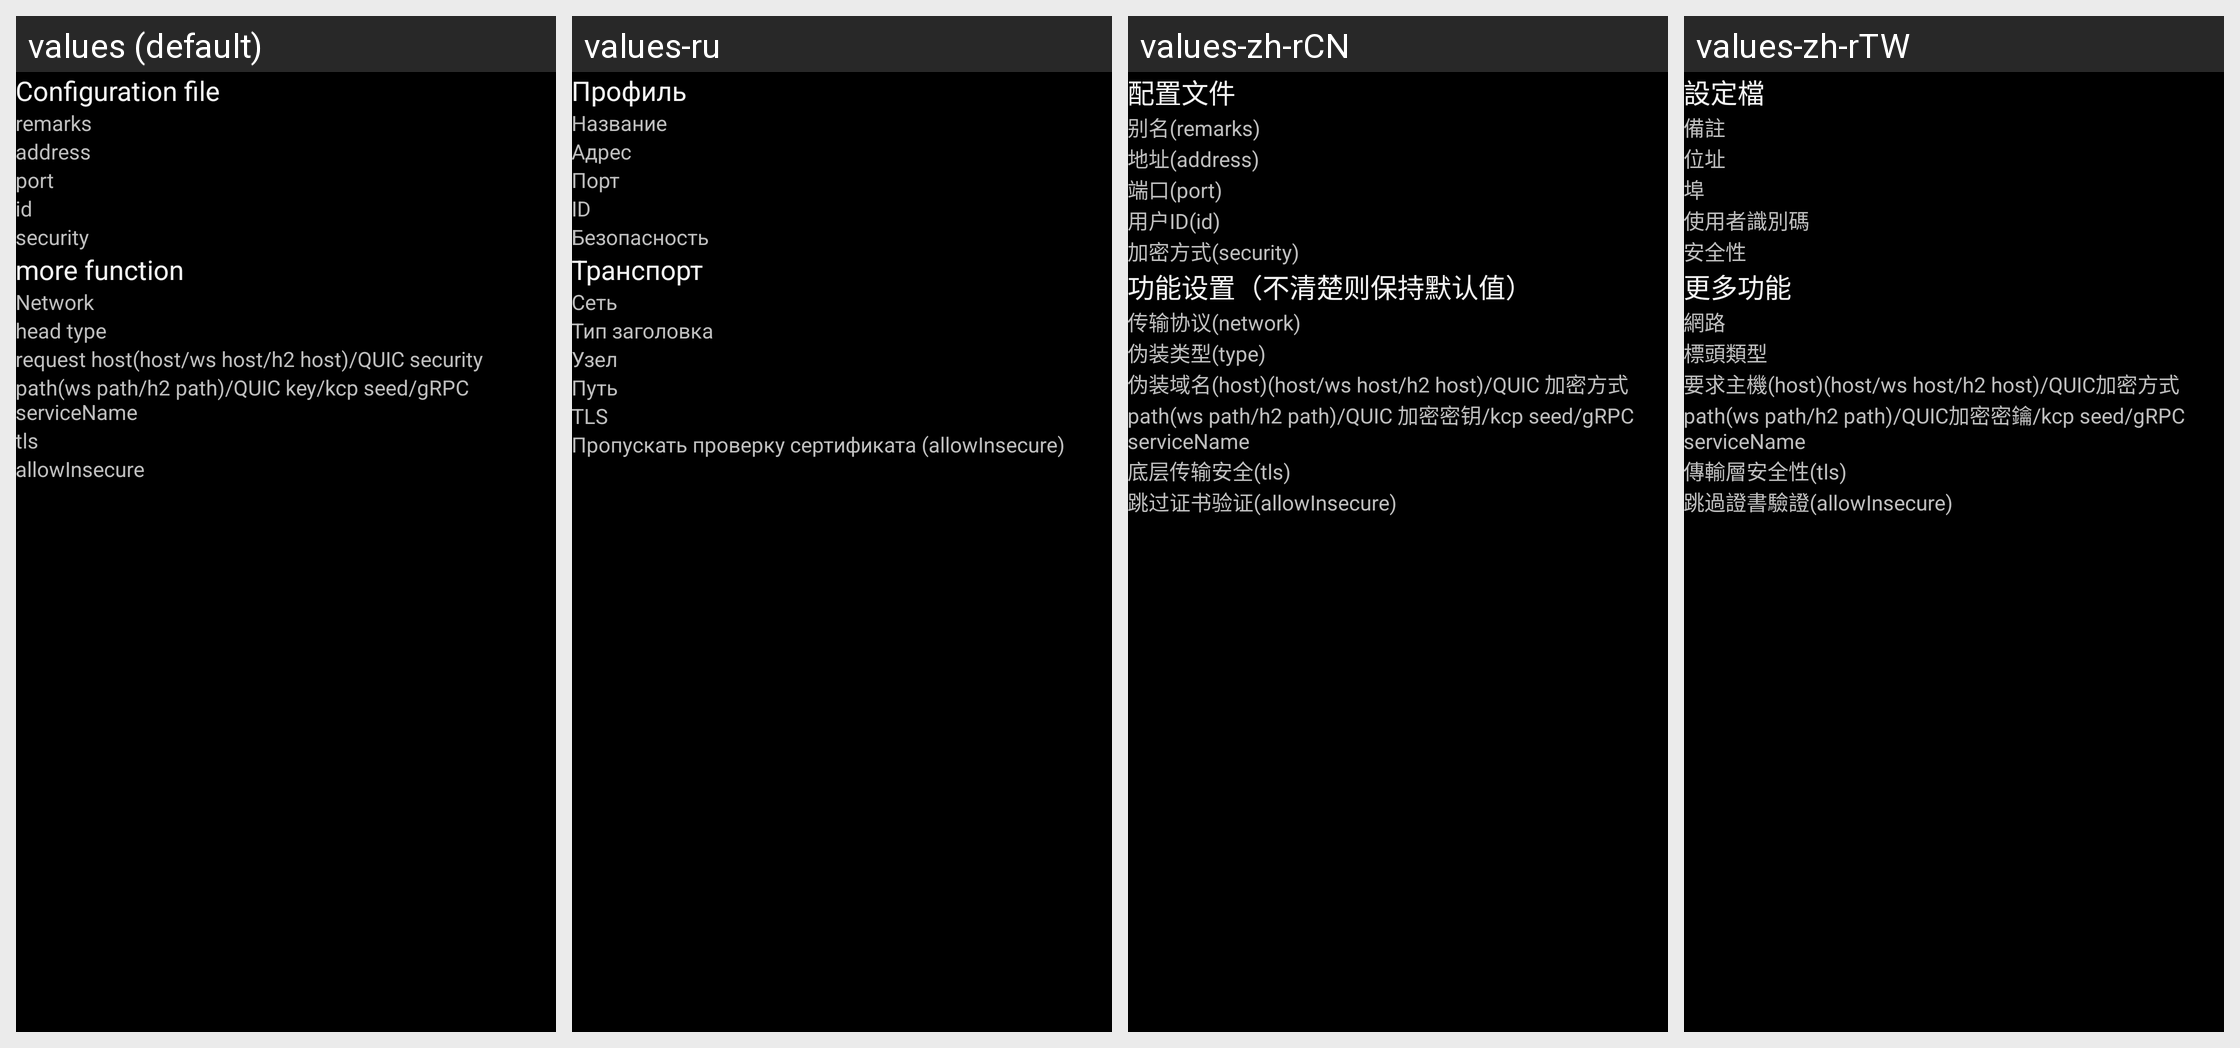

Here is an Android app screen in its default locale and in the app's own translations. Write out the translated-string differences for the strings that appear on this screen.
Android screen res/layout/activity_server_vmess.xml rendered under 4 locales, left to right: values (default), values-ru, values-zh-rCN, values-zh-rTW. Device: Nexus 5 (rendered at 1080×1920; each locale shown at half size, 540×960, under a caption strip naming it); theme AppTheme.
Strings drawn on this screen, with the default value and each locale's value (text and hints the layout hard-codes, and strings that could not be matched under every locale, appear in the picture but are not listed):

title_server
  values: Configuration file
  values-ru: Профиль
  values-zh-rCN: 配置文件
  values-zh-rTW: 設定檔

server_lab_remarks
  values: remarks
  values-ru: Название
  values-zh-rCN: 别名(remarks)
  values-zh-rTW: 備註

server_lab_address
  values: address
  values-ru: Адрес
  values-zh-rCN: 地址(address)
  values-zh-rTW: 位址

server_lab_port
  values: port
  values-ru: Порт
  values-zh-rCN: 端口(port)
  values-zh-rTW: 埠

server_lab_id
  values: id
  values-ru: ID
  values-zh-rCN: 用户ID(id)
  values-zh-rTW: 使用者識別碼

server_lab_security
  values: security
  values-ru: Безопасность
  values-zh-rCN: 加密方式(security)
  values-zh-rTW: 安全性

server_lab_more_function
  values: more function
  values-ru: Транспорт
  values-zh-rCN: 功能设置（不清楚则保持默认值）
  values-zh-rTW: 更多功能

server_lab_network
  values: Network
  values-ru: Сеть
  values-zh-rCN: 传输协议(network)
  values-zh-rTW: 網路

server_lab_head_type
  values: head type
  values-ru: Тип заголовка
  values-zh-rCN: 伪装类型(type)
  values-zh-rTW: 標頭類型

server_lab_request_host
  values: request host(host/ws host/h2 host)/QUIC security
  values-ru: Узел
  values-zh-rCN: 伪装域名(host)(host/ws host/h2 host)/QUIC 加密方式
  values-zh-rTW: 要求主機(host)(host/ws host/h2 host)/QUIC加密方式

server_lab_path
  values: path(ws path/h2 path)/QUIC key/kcp seed/gRPC serviceName
  values-ru: Путь
  values-zh-rCN: path(ws path/h2 path)/QUIC 加密密钥/kcp seed/gRPC serviceName
  values-zh-rTW: path(ws path/h2 path)/QUIC加密密鑰/kcp seed/gRPC serviceName

server_lab_stream_security
  values: tls
  values-ru: TLS
  values-zh-rCN: 底层传输安全(tls)
  values-zh-rTW: 傳輸層安全性(tls)

server_lab_allow_insecure
  values: allowInsecure
  values-ru: Пропускать проверку сертификата (allowInsecure)
  values-zh-rCN: 跳过证书验证(allowInsecure)
  values-zh-rTW: 跳過證書驗證(allowInsecure)
